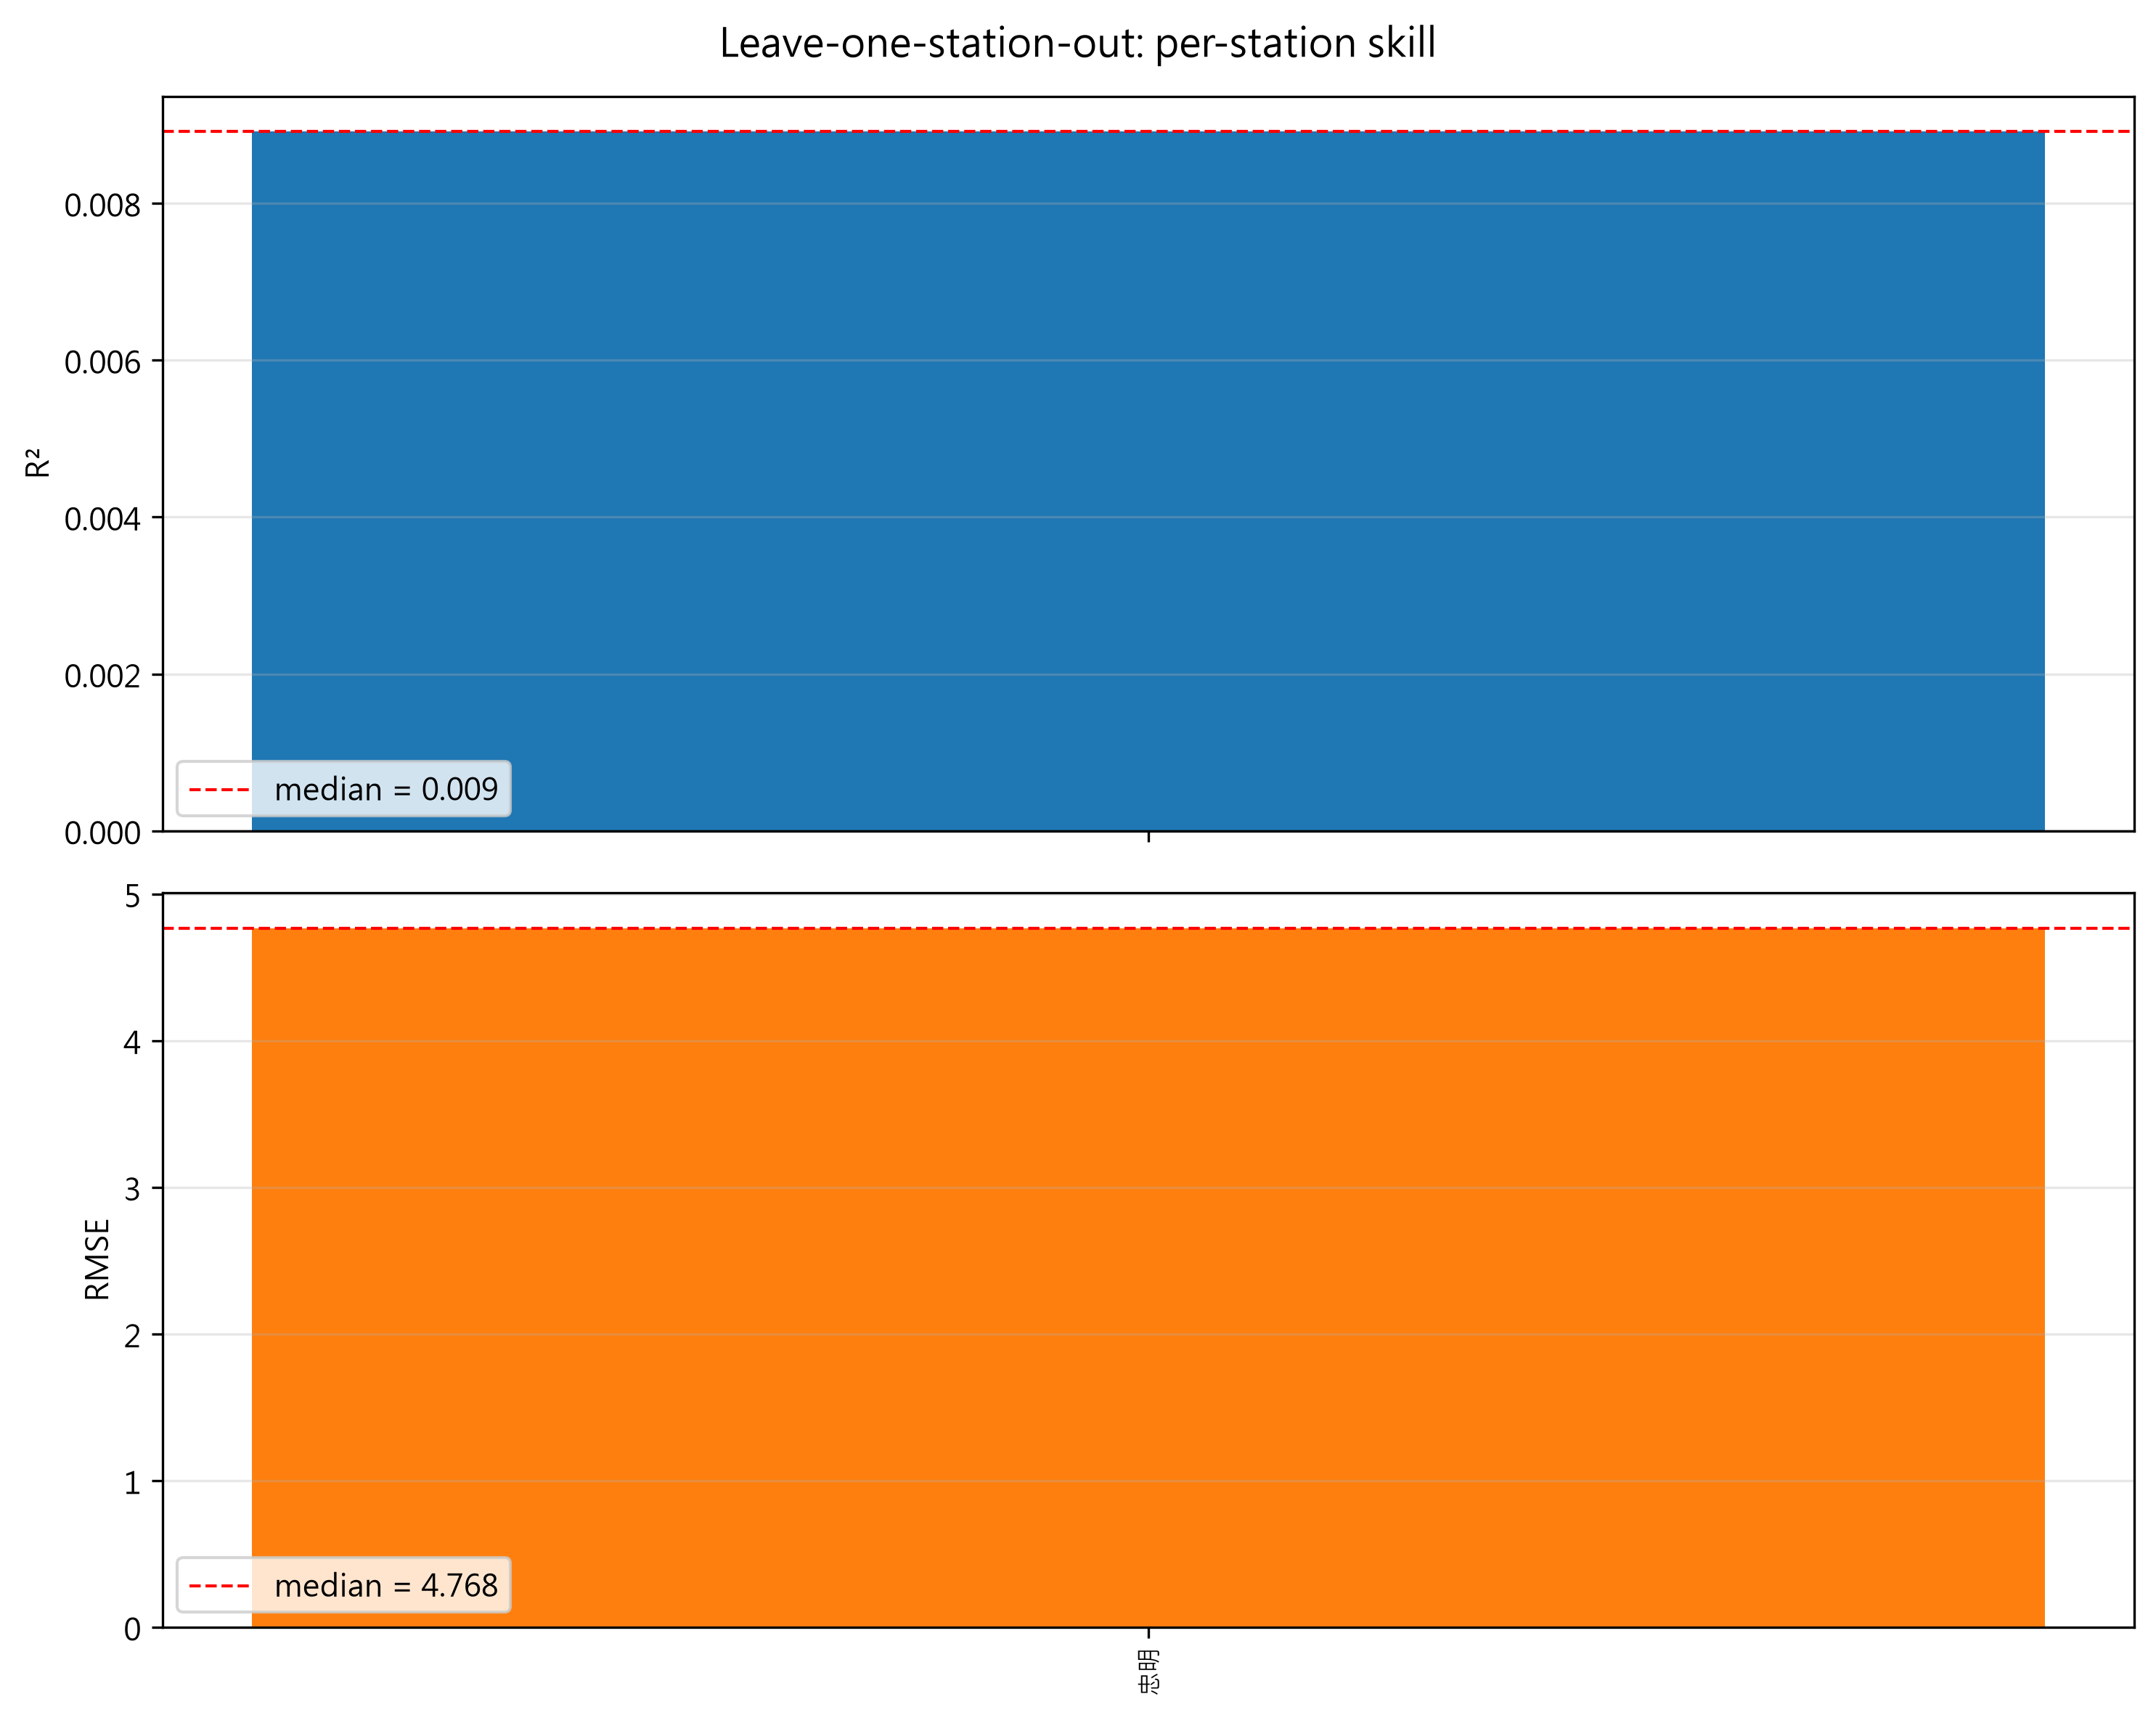

Values plotted in this chart, from the file beside it:
station, name, n_test, n_train, n_val_stations, rounds, r, R2, RMSE, MD, MAPE, lat, lon, obs_mean
31, 忠明, 555, 34571, 11, 55, 0.5225, 0.008911, 4.768, 2.337, 40.02, 24.15, 120.7, 11.98
